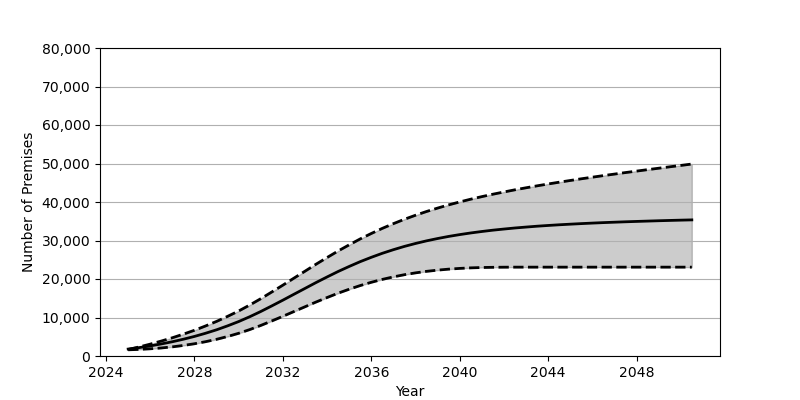

Source data for this figure (header and first rows):
Date, Low, Base, High
2025-01, 1608, 1801, 1686
2025-07, 1714, 2180, 2353
2026-01, 1872, 2626, 3086
2026-07, 2085, 3130, 3879
2027-01, 2374, 3707, 4739
2027-07, 2739, 4352, 5674
2028-01, 3182, 5084, 6685
2028-07, 3711, 5902, 7795
2029-01, 4339, 6810, 8991
2029-07, 5065, 7829, 10295
2030-01, 5901, 8951, 11700
2030-07, 6856, 10191, 13232
2031-01, 7940, 11562, 14889
2031-07, 9098, 13007, 16620
2032-01, 10311, 14506, 18406
2032-07, 11549, 16032, 20219
2033-01, 12793, 17561, 22037
2033-07, 14016, 19072, 23836
2034-01, 15193, 20538, 25586
2034-07, 16317, 21946, 27276
2035-01, 17352, 23264, 28881
2035-07, 18296, 24502, 30407
2036-01, 19147, 25635, 31827
2036-07, 19898, 26677, 33155
2037-01, 20557, 27619, 34386
2037-07, 21118, 28468, 35517
2038-01, 21596, 29230, 36565
2038-07, 21988, 29909, 37533
2039-01, 22304, 30515, 38424
2039-07, 22559, 31057, 39251
2040-01, 22752, 31534, 40019
2040-07, 22893, 31961, 40734
2041-01, 22985, 32341, 41399
2041-07, 23037, 32681, 42022
2042-01, 23066, 32977, 42609
2042-07, 23078, 33252, 43168
2043-01, 23079, 33490, 43696
2043-07, 23079, 33713, 44197
2044-01, 23079, 33905, 44684
2044-07, 23079, 34083, 45144
2045-01, 23079, 34240, 45592
2045-07, 23079, 34386, 46027
2046-01, 23079, 34522, 46447
2046-07, 23079, 34645, 46858
2047-01, 23079, 34754, 47252
2047-07, 23079, 34859, 47646
2048-01, 23079, 34954, 48026
2048-07, 23079, 35043, 48405
2049-01, 23079, 35133, 48776
2049-07, 23079, 35210, 49140
2050-01, 23079, 35286, 49501
2050-07, 23079, 35354, 49861
